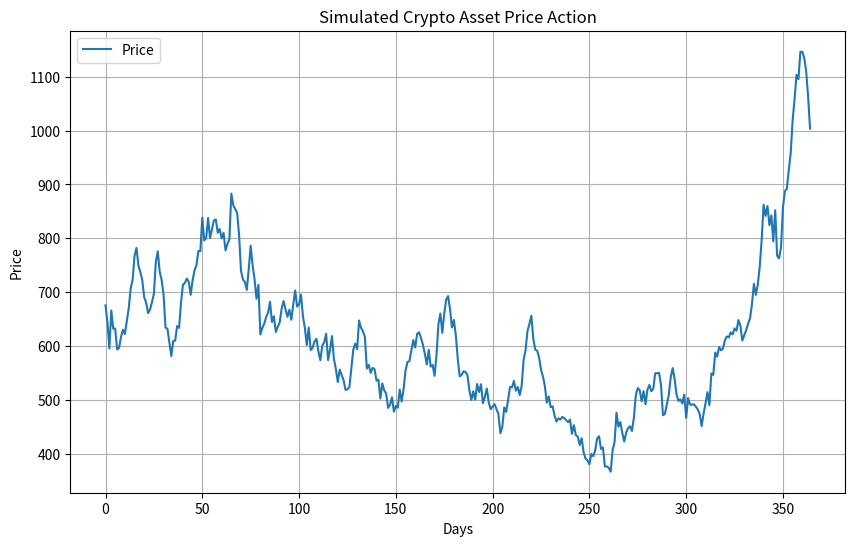

Write Python code to recreate this figure.
import random
import json
import matplotlib.pyplot as plt

def generate_crypto_price_action(days, volatility=0.5, drift=0.1, seed=None):
    if seed is not None:
        random.seed(seed)
    initial_price = random.uniform(100, 1000)  # Random initial price between 100 and 1000
    prices = [initial_price]
    for day in range(1, days):
        daily_drift = drift / 365  # Assuming 365 days in a year
        shock = random.normalvariate(0, 1) * volatility / (365 ** 0.5)
        price = prices[-1] * (1 + daily_drift + shock)
        prices.append(price)
    return prices, initial_price

# Generate price data for a crypto asset
num_days = 365  # Number of days
seed_value = 42  # Seed for replication
price_data, initial_price = generate_crypto_price_action(num_days, volatility=0.8, drift=0.15, seed=seed_value)

# Save price data to a JSON file along with initial price and seed for replication
data_to_save = {'seed': seed_value, 'initial_price': initial_price, 'prices': price_data}

with open('crypto_price_data.json', 'w') as json_file:
    json.dump(data_to_save, json_file)

# Plotting the price action for a crypto asset
plt.figure(figsize=(10, 6))
plt.plot(range(num_days), price_data, label='Price')
plt.title('Simulated Crypto Asset Price Action')
plt.xlabel('Days')
plt.ylabel('Price')
plt.legend()
plt.grid(True)
plt.show()
